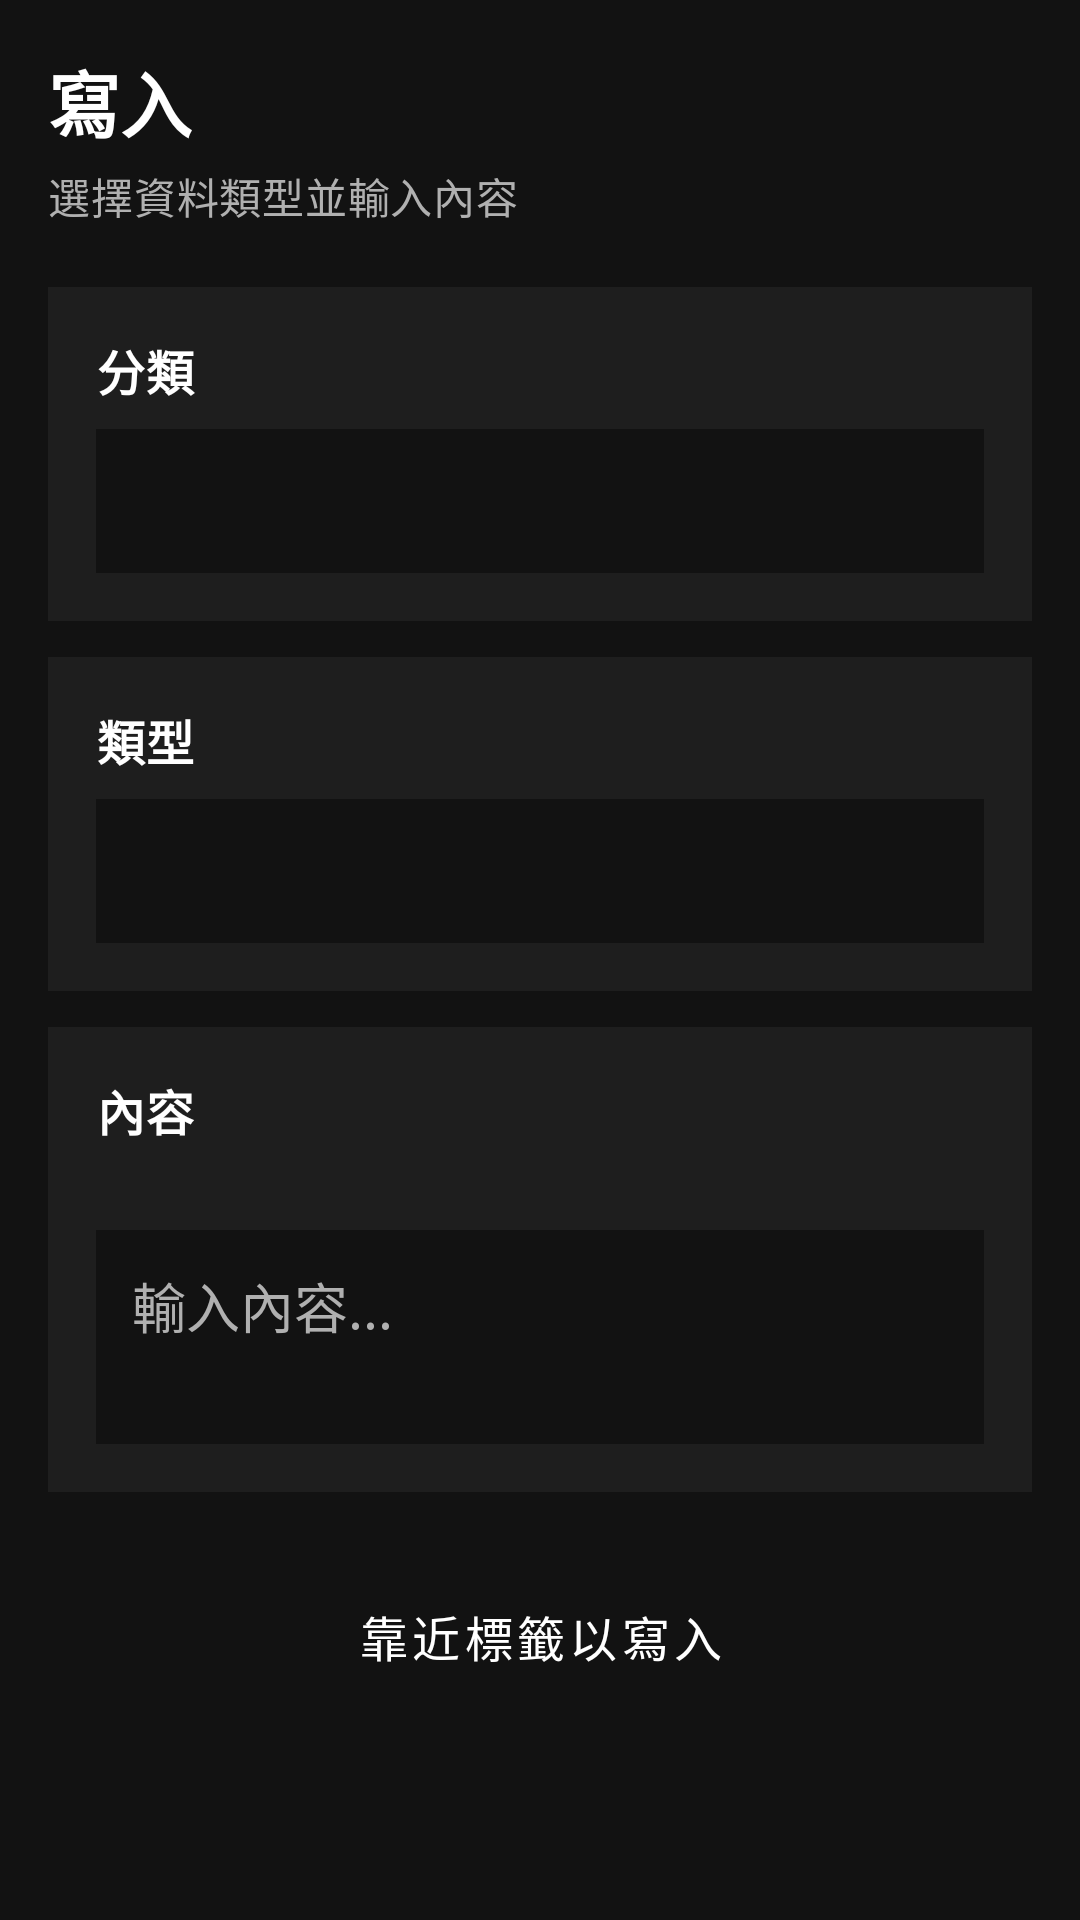

Write the Android layout XML for this screen, with the resource values it uses.
<!-- AndroidManifest.xml: application theme Theme.NFCDarkToolkit -->
<!-- res/layout/fragment_write_professional.xml -->
<?xml version="1.0" encoding="utf-8"?>
<ScrollView
    xmlns:android="http://schemas.android.com/apk/res/android"
    xmlns:tools="http://schemas.android.com/tools"
    android:layout_width="match_parent"
    android:layout_height="match_parent"
    android:background="@color/color_bg"
    android:fillViewport="true">

    <LinearLayout
        android:layout_width="match_parent"
        android:layout_height="wrap_content"
        android:orientation="vertical"
        android:padding="16dp">

        
        <TextView
            android:layout_width="wrap_content"
            android:layout_height="wrap_content"
            android:text="寫入"
            android:textAppearance="@style/TextAppearance.NFCDarkToolkit.Headline1"
            android:textColor="@color/text_primary" />

        <TextView
            android:layout_width="wrap_content"
            android:layout_height="wrap_content"
            android:layout_marginTop="4dp"
            android:text="選擇資料類型並輸入內容"
            android:textAppearance="@style/TextAppearance.NFCDarkToolkit.Body2"
            android:textColor="@color/text_secondary" />

        <ProgressBar
            android:id="@+id/progress_write_pro"
            android:layout_width="wrap_content"
            android:layout_height="wrap_content"
            android:layout_gravity="center"
            android:layout_marginTop="12dp"
            android:visibility="gone" />

        
        <LinearLayout
            android:layout_width="match_parent"
            android:layout_height="wrap_content"
            android:layout_marginTop="20dp"
            android:background="@color/color_surface"
            android:orientation="vertical"
            android:padding="16dp">

            <TextView
                android:layout_width="wrap_content"
                android:layout_height="wrap_content"
                android:text="分類"
                android:textAppearance="@style/TextAppearance.NFCDarkToolkit.Body1"
                android:textColor="@color/text_primary"
                android:textStyle="bold" />

            <Spinner
                android:id="@+id/spinner_category"
                android:layout_width="match_parent"
                android:layout_height="48dp"
                android:layout_marginTop="8dp"
                android:background="@color/color_bg"
                android:paddingStart="12dp"
                android:paddingEnd="12dp" />

        </LinearLayout>

        
        <LinearLayout
            android:layout_width="match_parent"
            android:layout_height="wrap_content"
            android:layout_marginTop="12dp"
            android:background="@color/color_surface"
            android:orientation="vertical"
            android:padding="16dp">

            <TextView
                android:layout_width="wrap_content"
                android:layout_height="wrap_content"
                android:text="類型"
                android:textAppearance="@style/TextAppearance.NFCDarkToolkit.Body1"
                android:textColor="@color/text_primary"
                android:textStyle="bold" />

            <Spinner
                android:id="@+id/spinner_type"
                android:layout_width="match_parent"
                android:layout_height="48dp"
                android:layout_marginTop="8dp"
                android:background="@color/color_bg"
                android:paddingStart="12dp"
                android:paddingEnd="12dp" />

        </LinearLayout>

        
        <LinearLayout
            android:id="@+id/layout_input"
            android:layout_width="match_parent"
            android:layout_height="wrap_content"
            android:layout_marginTop="12dp"
            android:background="@color/color_surface"
            android:animateLayoutChanges="true"
            android:orientation="vertical"
            android:padding="16dp">

            <TextView
                android:layout_width="wrap_content"
                android:layout_height="wrap_content"
                android:text="內容"
                android:textAppearance="@style/TextAppearance.NFCDarkToolkit.Body1"
                android:textColor="@color/text_primary"
                android:textStyle="bold" />

            <TextView
                android:id="@+id/tv_hint"
                android:layout_width="match_parent"
                android:layout_height="wrap_content"
                android:layout_marginTop="4dp"
                android:textAppearance="@style/TextAppearance.NFCDarkToolkit.Caption"
                android:textColor="@color/color_secondary"
                tools:text="輸入您想寫入的文字" />

            <Button
                android:id="@+id/btn_pick_location"
                style="@style/Widget.NFCDarkToolkit.Button.Outlined"
                android:layout_width="wrap_content"
                android:layout_height="40dp"
                android:layout_marginTop="8dp"
                android:text="選擇地點"
                android:visibility="gone" />

            <Button
                android:id="@+id/btn_pick_contact"
                style="@style/Widget.NFCDarkToolkit.Button.Outlined"
                android:layout_width="wrap_content"
                android:layout_height="40dp"
                android:layout_marginTop="8dp"
                android:text="選擇聯絡人"
                android:visibility="gone" />
                
            <Button
                android:id="@+id/btn_pick_wifi"
                style="@style/Widget.NFCDarkToolkit.Button.Outlined"
                android:layout_width="wrap_content"
                android:layout_height="40dp"
                android:layout_marginTop="8dp"
                android:text="選擇 WiFi"
                android:visibility="gone" />
                
            <Button
                android:id="@+id/btn_pick_bluetooth"
                style="@style/Widget.NFCDarkToolkit.Button.Outlined"
                android:layout_width="wrap_content"
                android:layout_height="40dp"
                android:layout_marginTop="8dp"
                android:text="選擇藍牙裝置"
                android:visibility="gone" />
                
            <LinearLayout
                android:id="@+id/layout_contact_input"
                android:layout_width="match_parent"
                android:layout_height="wrap_content"
                android:orientation="vertical"
                android:visibility="gone">

                <EditText
                    android:id="@+id/et_contact_name"
                    android:layout_width="match_parent"
                    android:layout_height="wrap_content"
                    android:layout_marginTop="8dp"
                    android:background="@color/color_bg"
                    android:hint="姓名"
                    android:inputType="textPersonName"
                    android:padding="12dp"
                    android:textColor="@color/text_primary"
                    android:textColorHint="@color/text_secondary" />
                
                <EditText
                    android:id="@+id/et_contact_phone"
                    android:layout_width="match_parent"
                    android:layout_height="wrap_content"
                    android:layout_marginTop="8dp"
                    android:background="@color/color_bg"
                    android:hint="電話"
                    android:inputType="phone"
                    android:padding="12dp"
                    android:textColor="@color/text_primary"
                    android:textColorHint="@color/text_secondary" />
                    
                <EditText
                    android:id="@+id/et_contact_email"
                    android:layout_width="match_parent"
                    android:layout_height="wrap_content"
                    android:layout_marginTop="8dp"
                    android:background="@color/color_bg"
                    android:hint="Email"
                    android:inputType="textEmailAddress"
                    android:padding="12dp"
                    android:textColor="@color/text_primary"
                    android:textColorHint="@color/text_secondary" />
            </LinearLayout>

            <EditText
                android:id="@+id/et_sms_phone"
                android:layout_width="match_parent"
                android:layout_height="wrap_content"
                android:layout_marginTop="8dp"
                android:background="@color/color_bg"
                android:hint="輸入電話號碼..."
                android:inputType="phone"
                android:padding="12dp"
                android:textColor="@color/text_primary"
                android:textColorHint="@color/text_secondary"
                android:visibility="gone" />

            <EditText
                android:id="@+id/et_input"
                android:layout_width="match_parent"
                android:layout_height="wrap_content"
                android:layout_marginTop="8dp"
                android:background="@color/color_bg"
                android:hint="輸入內容..."
                android:inputType="textMultiLine"
                android:minLines="2"
                android:gravity="top"
                android:padding="12dp"
                android:textColor="@color/text_primary"
                android:textColorHint="@color/text_secondary" />

            <EditText
                android:id="@+id/et_wifi_password"
                android:layout_width="match_parent"
                android:layout_height="wrap_content"
                android:layout_marginTop="8dp"
                android:background="@color/color_bg"
                android:hint="輸入 Wi-Fi 密碼..."
                android:inputType="textPassword"
                android:padding="12dp"
                android:textColor="@color/text_primary"
                android:textColorHint="@color/text_secondary"
                android:visibility="gone" />

        </LinearLayout>

        
        <Button
            android:id="@+id/btn_write_pro"
            style="@style/Widget.NFCDarkToolkit.Button"
            android:layout_width="match_parent"
            android:layout_height="56dp"
            android:layout_marginTop="20dp"
            android:text="靠近標籤以寫入"
            android:textAllCaps="false"
            android:textSize="16sp" />

    </LinearLayout>

</ScrollView>
<!-- resources referenced by this layout -->
<resources>
  <color name="color_bg">#121212</color>
  <color name="color_secondary">#03DAC5</color>
  <color name="color_surface">#1E1E1E</color>
  <color name="text_primary">#FFFFFF</color>
  <color name="text_secondary">#B0B0B0</color>
  <style name="TextAppearance.NFCDarkToolkit.Body1" parent="TextAppearance.MaterialComponents.Body1">
          <item name="android:textColor">@color/text_primary</item>
          <item name="android:textSize">16sp</item>
      </style>
  <style name="TextAppearance.NFCDarkToolkit.Body2" parent="TextAppearance.MaterialComponents.Body2">
          <item name="android:textColor">@color/text_secondary</item>
          <item name="android:textSize">14sp</item>
      </style>
  <style name="TextAppearance.NFCDarkToolkit.Caption" parent="TextAppearance.MaterialComponents.Caption">
          <item name="android:textColor">@color/text_secondary</item>
          <item name="android:textSize">12sp</item>
      </style>
  <style name="TextAppearance.NFCDarkToolkit.Headline1" parent="TextAppearance.MaterialComponents.Headline5">
          <item name="android:textColor">@color/text_primary</item>
          <item name="android:textSize">24sp</item>
          <item name="android:textStyle">bold</item>
      </style>
  <style name="Widget.NFCDarkToolkit.Button" parent="Widget.MaterialComponents.Button">
          <item name="backgroundTint">@color/color_primary</item>
          <item name="android:textColor">@color/color_on_primary</item>
          <item name="cornerRadius">8dp</item>
          <item name="android:textAllCaps">false</item>
      </style>
  <style name="Widget.NFCDarkToolkit.Button.Outlined" parent="Widget.MaterialComponents.Button.OutlinedButton">
          <item name="strokeColor">@color/color_primary</item>
          <item name="android:textColor">@color/color_primary</item>
          <item name="cornerRadius">8dp</item>
          <item name="android:textAllCaps">false</item>
      </style>
  <style name="Theme.NFCDarkToolkit" parent="Base.Theme.NFCDarkToolkit">
          
      </style>
  <color name="color_primary">#BB86FC</color>
  <color name="color_on_primary">#FFFFFF</color>
  <color name="color_primary_variant">#3700B3</color>
  <color name="color_secondary_variant">#018786</color>
  <color name="color_on_secondary">#000000</color>
  <color name="color_on_background">#E0E0E0</color>
  <color name="color_on_surface">#E0E0E0</color>
  <color name="color_error">#CF6679</color>
  <style name="Widget.NFCDarkToolkit.ActionBar" parent="Widget.MaterialComponents.ActionBar.Primary">
          <item name="background">@color/color_bg</item>
          <item name="titleTextStyle">@style/TextAppearance.NFCDarkToolkit.ActionBar.Title</item>
      </style>
  <style name="TextAppearance.NFCDarkToolkit.ActionBar.Title" parent="TextAppearance.MaterialComponents.Headline6">
          <item name="android:textColor">@color/text_primary</item>
          <item name="android:textSize">20sp</item>
      </style>
</resources>
